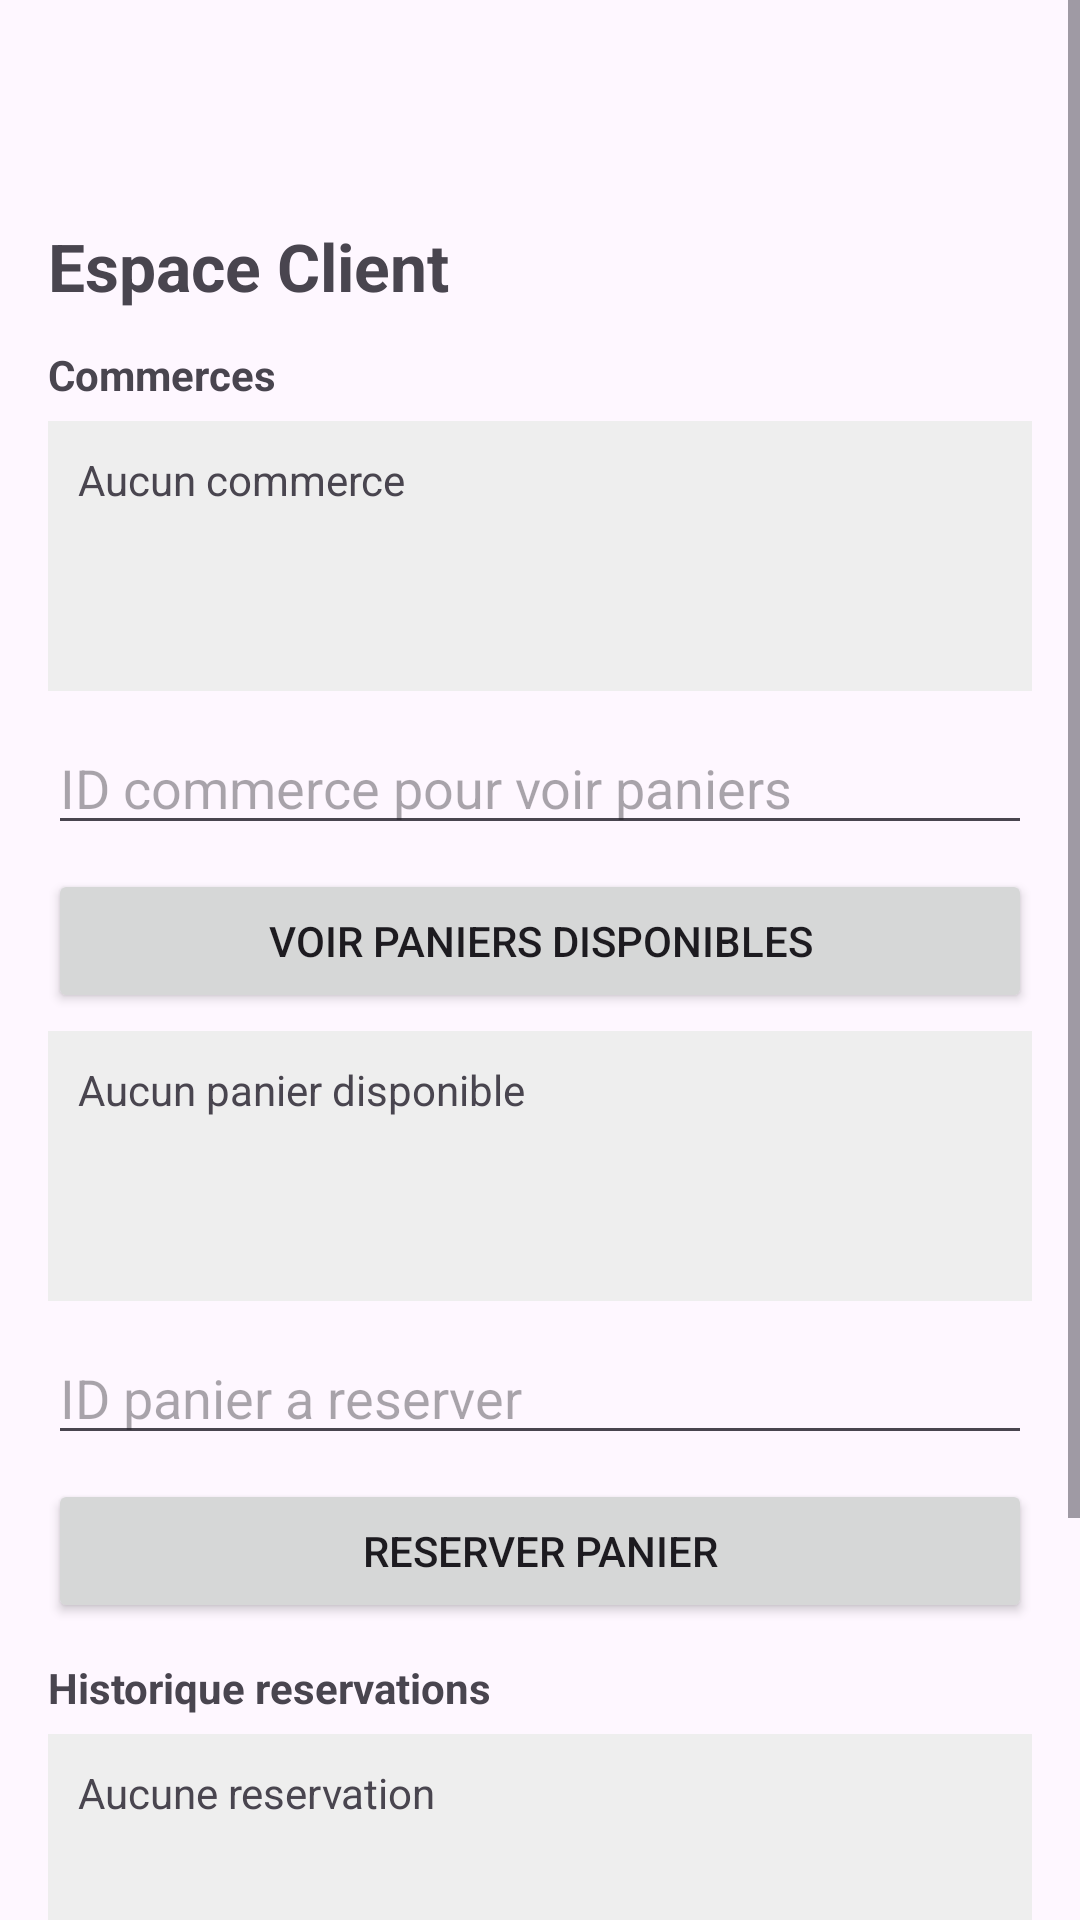

Here is an Android app screen rendered from its layout file. Give the layout XML and the strings, colors and styles it references.
<!-- AndroidManifest.xml: application theme Theme.FoodWasteReductionApp -->
<!-- res/layout/activity_client.xml -->
<?xml version="1.0" encoding="utf-8"?>
<ScrollView xmlns:android="http://schemas.android.com/apk/res/android"
    xmlns:app="http://schemas.android.com/apk/res-auto"
    android:layout_width="match_parent"
    android:layout_height="match_parent"
    android:fillViewport="true">

    <LinearLayout
        android:layout_width="match_parent"
        android:layout_height="wrap_content"
        android:orientation="vertical"
        android:padding="16dp">

    <ImageButton
        android:id="@+id/btnBackAuth"
        android:layout_width="48dp"
        android:layout_height="48dp"
        android:layout_gravity="start"
        android:background="?attr/selectableItemBackgroundBorderless"
        android:contentDescription="Retour à l&#39;authentification"
        android:src="@drawable/ic_arrow_back"
        android:padding="12dp"
        app:tint="?attr/colorControlNormal"
        android:scaleType="centerInside" />

        <TextView
            android:layout_width="match_parent"
            android:layout_height="wrap_content"
            android:layout_marginTop="10dp"
            android:text="Espace Client"
            android:textSize="22sp"
            android:textStyle="bold" />

        <TextView
            android:layout_width="match_parent"
            android:layout_height="wrap_content"
            android:layout_marginTop="12dp"
            android:text="Commerces"
            android:textStyle="bold" />

        <TextView
            android:id="@+id/tvCommerces"
            android:layout_width="match_parent"
            android:layout_height="wrap_content"
            android:layout_marginTop="6dp"
            android:background="#EEEEEE"
            android:minHeight="90dp"
            android:padding="10dp"
            android:text="Aucun commerce" />

        <EditText
            android:id="@+id/etCommerceId"
            android:layout_width="match_parent"
            android:layout_height="wrap_content"
            android:layout_marginTop="10dp"
            android:hint="ID commerce pour voir paniers"
            android:inputType="number" />

        <Button
            android:id="@+id/btnLoadPaniers"
            android:layout_width="match_parent"
            android:layout_height="wrap_content"
            android:layout_marginTop="8dp"
            android:text="Voir paniers disponibles" />

        <TextView
            android:id="@+id/tvPaniersDisponibles"
            android:layout_width="match_parent"
            android:layout_height="wrap_content"
            android:layout_marginTop="6dp"
            android:background="#EEEEEE"
            android:minHeight="90dp"
            android:padding="10dp"
            android:text="Aucun panier disponible" />

        <EditText
            android:id="@+id/etPanierId"
            android:layout_width="match_parent"
            android:layout_height="wrap_content"
            android:layout_marginTop="10dp"
            android:hint="ID panier a reserver"
            android:inputType="number" />

        <Button
            android:id="@+id/btnReserver"
            android:layout_width="match_parent"
            android:layout_height="wrap_content"
            android:layout_marginTop="8dp"
            android:text="Reserver panier" />

        <TextView
            android:layout_width="match_parent"
            android:layout_height="wrap_content"
            android:layout_marginTop="12dp"
            android:text="Historique reservations"
            android:textStyle="bold" />

        <TextView
            android:id="@+id/tvHistorique"
            android:layout_width="match_parent"
            android:layout_height="wrap_content"
            android:layout_marginTop="6dp"
            android:background="#EEEEEE"
            android:minHeight="90dp"
            android:padding="10dp"
            android:text="Aucune reservation" />

        <EditText
            android:id="@+id/etReservationId"
            android:layout_width="match_parent"
            android:layout_height="wrap_content"
            android:layout_marginTop="10dp"
            android:hint="ID reservation a annuler"
            android:inputType="number" />

        <Button
            android:id="@+id/btnAnnuler"
            android:layout_width="match_parent"
            android:layout_height="wrap_content"
            android:layout_marginTop="8dp"
            android:layout_marginBottom="18dp"
            android:text="Annuler reservation" />
    </LinearLayout>
</ScrollView>
<!-- resources referenced by this layout -->
<resources>
  <style name="Theme.FoodWasteReductionApp" parent="Base.Theme.FoodWasteReductionApp" />
  <style name="Base.Theme.FoodWasteReductionApp" parent="Theme.Material3.DayNight.NoActionBar">
          
          
      </style>
</resources>
